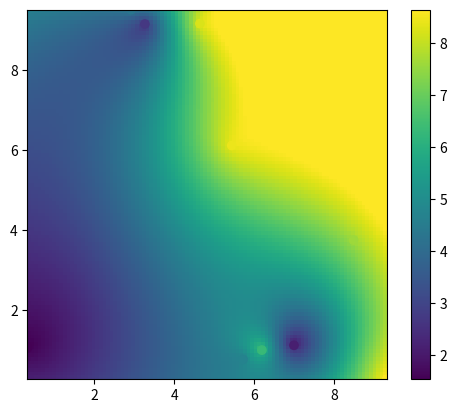

Reproduce this figure in Python.
import numpy as np
import matplotlib.pyplot as plt
import scipy.interpolate

# Generate data:
x, y, z = 10 * np.random.random((3,10))

# Set up a regular grid of interpolation points
xi, yi = np.linspace(x.min(), x.max(), 100), np.linspace(y.min(), y.max(), 100)
xi, yi = np.meshgrid(xi, yi)

# Interpolate
rbf = scipy.interpolate.Rbf(x, y, z, function='linear')
zi = rbf(xi, yi)

plt.imshow(zi, vmin=z.min(), vmax=z.max(), origin='lower',
           extent=[x.min(), x.max(), y.min(), y.max()])
plt.scatter(x, y, c=z)
plt.colorbar()
plt.show()